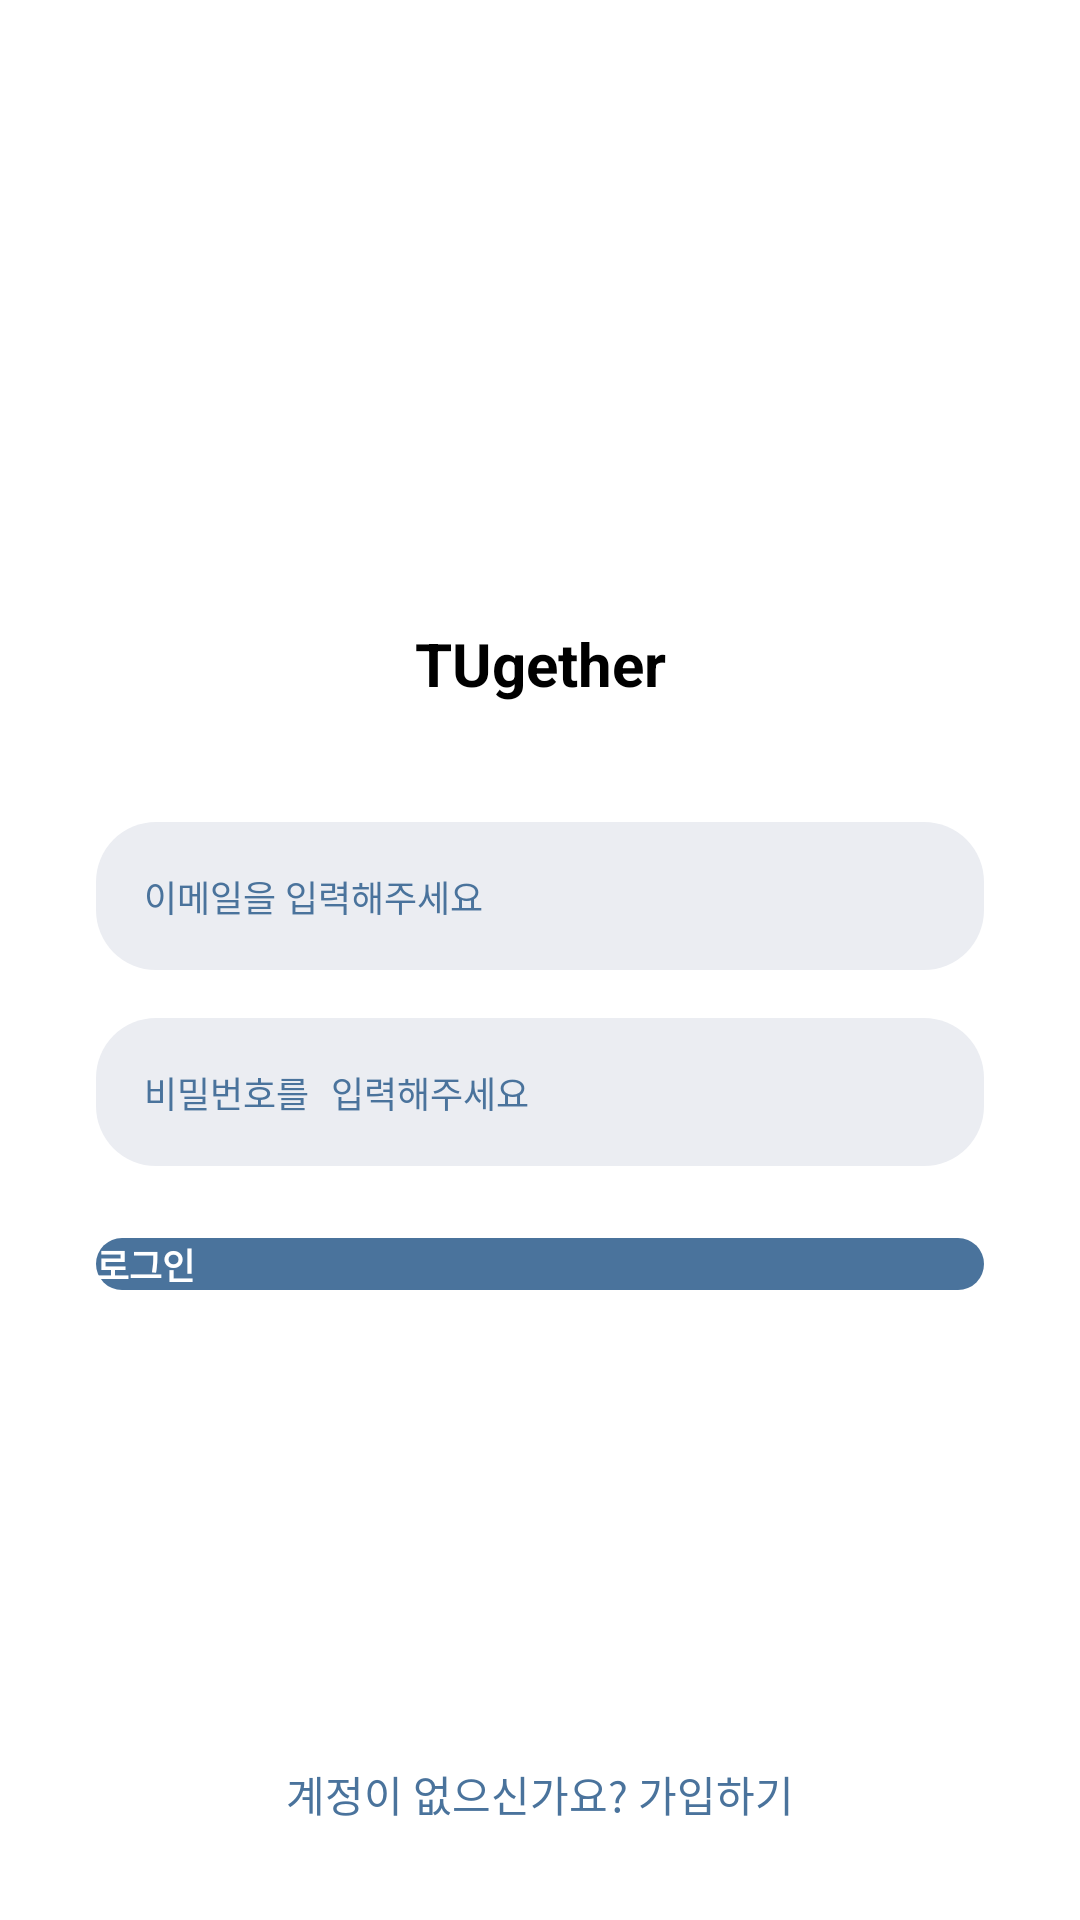

Layout XML and referenced resources for this Android screen:
<!-- AndroidManifest.xml: application theme Theme.App.Starting -->
<!-- res/layout/activity_login.xml -->
<?xml version="1.0" encoding="utf-8"?>
<layout xmlns:android="http://schemas.android.com/apk/res/android"
    xmlns:app="http://schemas.android.com/apk/res-auto"
    xmlns:tools="http://schemas.android.com/tools">

    <data>
        <variable
            name="viewModel"
            type="com.tuk.tugether.presentation.login.LoginViewModel" />
    </data>

    <androidx.constraintlayout.widget.ConstraintLayout
        android:layout_width="match_parent"
        android:layout_height="match_parent"
        android:background="@color/white"
        tools:context=".presentation.MainActivity">

        
        <androidx.constraintlayout.widget.ConstraintLayout
            android:id="@+id/login_container"
            android:layout_width="0dp"
            android:layout_height="wrap_content"
            android:padding="32dp"
            app:layout_constraintTop_toTopOf="parent"
            app:layout_constraintBottom_toBottomOf="parent"
            app:layout_constraintStart_toStartOf="parent"
            app:layout_constraintEnd_toEndOf="parent"
            app:layout_constraintVertical_bias="0.5">

            
            <TextView
                android:id="@+id/tv_login_appName"
                android:layout_width="wrap_content"
                android:layout_height="wrap_content"
                android:text="TUgether"
                style="@style/TextAppearance.TUgether.Head1"
                android:textStyle="bold"
                android:textColor="@color/black"
                app:layout_constraintTop_toTopOf="parent"
                app:layout_constraintStart_toStartOf="parent"
                app:layout_constraintEnd_toEndOf="parent" />

            
            <EditText
                android:id="@+id/et_login_email"
                android:layout_width="0dp"
                android:layout_height="wrap_content"
                android:hint="이메일을 입력해주세요"
                android:textColorHint="@color/blue_400"
                android:padding="16dp"
                android:layout_marginTop="40dp"
                android:background="@drawable/shape_rect_20_blue200_fill"
                style="@style/TextAppearance.TUgether.Body1"
                app:layout_constraintTop_toBottomOf="@id/tv_login_appName"
                app:layout_constraintStart_toStartOf="parent"
                app:layout_constraintEnd_toEndOf="parent" />

            
            <EditText
                android:id="@+id/et_login_password"
                android:layout_width="0dp"
                android:layout_height="wrap_content"
                android:hint="비밀번호를 입력해주세요"
                android:inputType="textPassword"
                android:textColorHint="@color/blue_400"
                android:padding="16dp"
                android:layout_marginTop="16dp"
                android:background="@drawable/shape_rect_20_blue200_fill"
                style="@style/TextAppearance.TUgether.Body1"
                app:layout_constraintTop_toBottomOf="@id/et_login_email"
                app:layout_constraintStart_toStartOf="parent"
                app:layout_constraintEnd_toEndOf="parent" />

            
            <androidx.appcompat.widget.AppCompatButton
                android:id="@+id/btn_login_login"
                android:layout_width="0dp"
                android:layout_height="wrap_content"
                android:text="로그인"
                android:textColor="@color/white"
                android:textStyle="bold"
                android:layout_marginTop="24dp"
                android:background="@drawable/shape_rect_999_blue400_fill"
                style="@style/TextAppearance.TUgether.Bnv"
                app:layout_constraintTop_toBottomOf="@id/et_login_password"
                app:layout_constraintStart_toStartOf="parent"
                app:layout_constraintEnd_toEndOf="parent" />

        </androidx.constraintlayout.widget.ConstraintLayout>

        <TextView
            android:id="@+id/tv_login_signup"
            android:layout_width="wrap_content"
            android:layout_height="wrap_content"
            android:text="계정이 없으신가요? 가입하기"
            android:textColor="@color/blue_400"
            android:textSize="14sp"
            android:clickable="true"
            android:focusable="true"
            android:layout_marginBottom="32dp"
            style="@style/TextAppearance.TUgether.Head2"
            app:layout_constraintBottom_toBottomOf="parent"
            app:layout_constraintStart_toStartOf="parent"
            app:layout_constraintEnd_toEndOf="parent" />

    </androidx.constraintlayout.widget.ConstraintLayout>
</layout>
<!-- resources referenced by this layout -->
<resources>
  <color name="black">#FF000000</color>
  <color name="blue_400">#4A739C</color>
  <color name="white">#FFFFFFFF</color>
  <!-- drawable shape_rect_20_blue200_fill (drawable) -->
  <?xml version="1.0" encoding="utf-8"?>
  <shape xmlns:android="http://schemas.android.com/apk/res/android"
      android:shape="rectangle">
      <corners android:radius="20dp"/>
      <solid android:color="@color/blue_100"/>
  </shape>
  <!-- drawable shape_rect_999_blue400_fill (drawable) -->
  <?xml version="1.0" encoding="utf-8"?>
  <shape xmlns:android="http://schemas.android.com/apk/res/android"
      android:shape="rectangle">
      <corners android:radius="999dp"/>
      <solid android:color="@color/blue_400"/>
  </shape>
  <style name="TextAppearance.TUgether.Bnv">
          <item name="android:textSize">12sp</item>
          <item name="android:textColor">@color/blue_400</item>
          <item name="fontFamily">@font/pretendard_medium</item>
      </style>
  <style name="TextAppearance.TUgether.Body1">
          <item name="android:textSize">12sp</item>
      </style>
  <style name="TextAppearance.TUgether.Head1">
          <item name="android:textSize">20sp</item>
      </style>
  <style name="TextAppearance.TUgether.Head2">
          <item name="android:textSize">12sp</item>
      </style>
  <style name="Theme.App.Starting" parent="Theme.SplashScreen">
          <item name="windowSplashScreenBackground">@color/blue_200</item>
  
          <item name="windowSplashScreenAnimatedIcon">@drawable/ic_tugether_logo</item>
  
          <item name="windowSplashScreenIconBackgroundColor">@android:color/transparent</item>
  
          <item name="windowSplashScreenAnimationDuration">1500</item>
  
          <item name="postSplashScreenTheme">@style/Theme.CoPurchase</item>
      </style>
  <color name="blue_100">#EBEDF2</color>
  <color name="blue_200">#E8EDF5</color>
  <!-- drawable ic_tugether_logo: vector/xml drawable (drawable, 5297 chars, omitted) -->
  <style name="Theme.CoPurchase" parent="Base.Theme.CoPurchase" />
  <style name="Base.Theme.CoPurchase" parent="Theme.Material3.Light.NoActionBar">
          <item name="android:statusBarColor">#FFFFFF</item>
          <item name="android:windowLightStatusBar">true</item>
      </style>
</resources>
